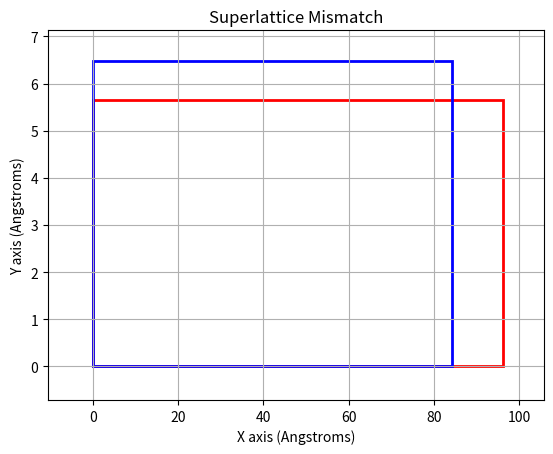
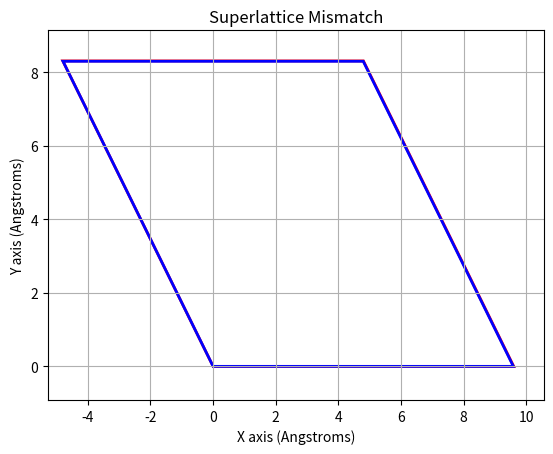

These figures' Python source, in order:
import numpy as np
import matplotlib.pyplot as plt
import matplotlib.patches as patches


def calculateAreaRatio(lattice1, lattice2):
    """
    STEP 1
    Calculates the ratio between the areas of the 2 selected crystals
    Equation 2.1 of Lattice Match: An Application to heteroepitaxy
    Example shown in equation 3.1

    Lattice 1 is smaller than Lattice 2
    """

    # Lattice 1 area calculations
    area1 = np.linalg.norm(abs(np.cross(lattice1[0], lattice1[1])))

    # Lattice 2 area calculations
    area2 = np.linalg.norm(abs(np.cross(lattice2[0], lattice2[1])))

    # n calculation
    ratio = abs(area2 / area1)

    return ratio


def rationalizeRatio(ratio, N, maxErr):
    """
    STEP 2
    Calculates a set of numbers that form a rational number with a ratio
    Equation 2.2 of Lattice Match: An Application to heteroepitaxy
    Example shown in equation 3.1
    Taken from www.johndcook.com/blog/2010/10/20/best-rational-approximation/

    Intakes number 0 < x < 1
    Maximum denominator = N
    """

    a = 0
    b = 1
    c = 1
    d = 1

    # Flip ratio if it is greater than 1 to fit rationalizeRatio
    if (ratio > 1):
        ratio = 1 / ratio
    elif (ratio == 1):
        return 1, 1

    while (b <= N and d <= N):
        mediant = float(a + c) / (b + d)
        # checks if it is within the user input accepted error
        if (abs(ratio - mediant) / ratio <= maxErr):
            if b + d <= N:
                return a + c, b + d
            elif d > b:
                return c, d
            else:
                return a, b
        elif ratio > mediant:
            a, b = a + c, b + d
        else:
            c, d = a + c, b + d

    if (b > N):
        return c, d
    else:
        return a, b


def calculateIndividualMVals(n):

    """
    STEP 3
    Determines the potential M matrices that represents the transformations
    to get from L1 to L2
    Equation 2.3 of Lattice Match: An Application to heteroepitaxy
    Example shown in 3.2 and 3.3

    Formula:
    L2 = M * L1
    | a2 | = | i j | * | a1 |
    | b2 | = | 0 m | * | b1 |

    Where:
    i * m = n
    i, m > 0
    0 <= j <= m - 1
    n = integer number obtained from rationalizeRatio()

    x1 = i
    x2 = j
    x3 = m
    """

    solutions = []

    for x3 in range(0, n + 1):
        for x1 in range(0, n + 1):
            for x2 in range(0, n + 1):
                if ((x1 * x3 == n) and (x2 <= (x3 - 1))):
                    solutions.append([[x1, x2], [0, x3]])

    return solutions


def determineBestMatrix(lattice1, lattice2, mMatrices, nMatrices):

    """
    STEP 4
    Tests sets of testMatrices to determine which matrixes result
    in the smallest difference between lattice1 and lattice2
    Determines which angle has the smallest difference in superlattices
    """

    # Large initial error to compare against
    smallestErr = 1000000

    # Iterates to test each pair of m and n matrices for lowest error
    for m in mMatrices:
        for n in nMatrices:
            for theta in range(0, 360):
                # Temp matrix to test counterclockwise rotation

                # Represents the crystal after
                # lattices have undergone transformations
                transformedL1 = np.dot(lattice1, n)
                transformedL2 = np.dot(lattice2, m)

                radianTheta = np.radians(theta)

                rotation = [[np.cos(radianTheta), -1 * np.sin(radianTheta)],
                    [np.sin(radianTheta), np.cos(radianTheta)]]

                # Applies rotation matrix to L1
                transformedL1 = np.dot(transformedL1, rotation)

                # Numerator = (L2[i][j] - L1[i][j])^2
                diff1 = (transformedL2[0][0] - transformedL1[0][0]) ** 2
                diff2 = (transformedL2[1][0] - transformedL1[1][0]) ** 2
                diff3 = (transformedL2[0][1] - transformedL1[0][1]) ** 2
                diff4 = (transformedL2[1][1] - transformedL1[1][1]) ** 2

                # Final difference calculation
                diff = np.sqrt(diff1 + diff2 + diff3 + diff4)

                # Updates the best set of transformations
                # if current set has smaller diff
                if (diff < smallestErr):
                    smallestErr = diff
                    bestM = m
                    bestN = n
                    bestR = theta
                    print(np.linalg.det(rotation))

    return [bestM, bestN, bestR, smallestErr]


def graphSuperLattices(lattice1, lattice2, acceptableMatrices, nVals):

    """
    STEP 5
    Graphs the superlattices imposed on each other
    """

    m = acceptableMatrices[0]
    n = acceptableMatrices[1]
    theta = acceptableMatrices[2]

    # Calculates the rotation matrix
    radianTheta = np.radians(theta)
    rotation = [[np.cos(radianTheta), -1 * np.sin(radianTheta)],
                [np.sin(radianTheta), np.cos(radianTheta)]]

    # Calculates the superlattices that will be plotted
    transformedL1 = np.dot(np.dot(lattice1, n), rotation)
    transformedL2 = np.dot(lattice2, m)

    # Sets the points of the parallelogram created by transformedL1
    p12 = [transformedL1[0][0], transformedL1[0][1]]
    p13 = [transformedL1[0][0] + transformedL1[1][0],
            transformedL1[0][1] + transformedL1[1][1]]
    p14 = [transformedL1[1][0], transformedL1[1][1]]

    # Creates lists of the x and y points of L1
    l1XPoints = [0, p12[0], p13[0], p14[0]]
    l1YPoints = [0, p12[1], p13[1], p14[1]]

    # Sets the points of the parallelogram created by transformedL2
    p22 = [transformedL2[0][0], transformedL2[0][1]]
    p23 = [transformedL2[0][0] + transformedL2[1][0],
            transformedL2[0][1] + transformedL2[1][1]]
    p24 = [transformedL2[1][0], transformedL2[1][1]]

    # Creates lists of the x and y points of L2
    l2XPoints = [0, p22[0], p23[0], p24[0]]
    l2YPoints = [0, p22[1], p23[1], p24[1]]

    # Sets the minimum and maximum x boundaries for graph
    allXPoints = l1XPoints + l2XPoints
    minX = min(allXPoints) * 1.1
    maxX = max(allXPoints) * 1.1

    # Sets the minimum and maximum y boundaries for graph
    allYPoints = l1YPoints + l2YPoints
    minY = min(allYPoints) * 1.1
    maxY = max(allYPoints) * 1.1

    # If the min x or Y val is 0, add margin to graph
    if (minX == 0):
        minX = minX - 0.1 * maxX

    if (minY == 0):
        minY = minY - 0.1 * maxY

    # Set up superlattice graph
    fig, ax = plt.subplots()
    plt.grid(True)
    plt.title("Superlattice Mismatch")
    ax.set_xlabel('X axis (Angstroms)')
    ax.set_ylabel('Y axis (Angstroms)')

    # Set graph boundaries
    plt.xlim([minX, maxX])
    plt.ylim([minY, maxY])

    # Graph superlattice 1
    ax.add_patch(patches.Polygon(xy=list(zip(l1XPoints, l1YPoints)),
        fill=False, color='red', linewidth=2))

    # Graph superlattice 2
    ax.add_patch(patches.Polygon(xy=list(zip(l2XPoints, l2YPoints)),
        fill=False, color='blue', linewidth=2))

    plt.show()


def latticeTransformations(lattice1, lattice2, maxN, maxErr):

    """
    Calculates the transformations and re-orientations
    required to transform from a1, b1 to a2, b2

    a(i) and b(i) are vectors that form 2d lattice of a single crystal
    | ai[1] ai[2] |
    | bi[1] bi[2] |

    Intended formula:
    L2 = M * L1 - is a square matrix so might be able to take inverse
    | a2 | = | i j | * | a1 |
    | b2 | = | 0 m | * | b1 |

    Where:
    i * m = n
    i, m > 0
    0 <= j <= m - 1

    The n value above comes from:
    n = r1/r2 = area1/area2
    r1 = int, number of cells in supercell lattice1
    r2 = int, number of cells in supercell lattice2

    Output:
    M = [[x1, x2], [0, x3]]
    """

    # List of sets of n values that create the area ratios
    nVals = []

    # List of values [[x1, 0], [x2, x3]] that compose the M transformation matrix
    mMatrices = []

    acceptableMatrices = []

    # STEP 1
    # Calculates the area ratio between lattice 1 and lattice 2
    ratio = calculateAreaRatio(lattice1, lattice2)

    # STEP 2
    # Calculates the integer ratio of areas
    nVals = rationalizeRatio(ratio, maxN, maxErr)

    # STEP 3
    # Calculate the possible M matrices
    # mMatrices: matrices to multiply lattice2 by
    # nMatrices: matrices to multiply lattice1 by
    mMatrices = calculateIndividualMVals(nVals[0])
    nMatrices = calculateIndividualMVals(nVals[1])

    # STEP 4
    # Determine which matrix set has the lowest error
    acceptableMatrices = determineBestMatrix(lattice1,
        lattice2, mMatrices, nMatrices)

    # STEP 5
    # Graph the acceptableMatrices results
    graphSuperLattices(lattice1, lattice2, acceptableMatrices, nVals)

    return acceptableMatrices


# print("Testing lattice_transformations()")
# print()

maxN = 20
maxErr = 0.01

# print("Testing identical lattices: " + str(latticeTransformations
#   ([[1, 0], [0, 1]], [[1, 0], [0, 1]], maxN, maxErr)))

# print("Testing 2x Lattice: " + str(latticeTransformations
#   ([[1, 0], [0, 1]], [[2, 0], [0, 2]], maxN, maxErr)))

# print("Testing 2x Lattice with 90 deg rotation "
#   + str(latticeTransformations([[1, 0], [0, 1]], [[0, -2], [2, 0]], maxN, maxErr)))

# print("Testing 3x Lattices: " + str(latticeTransformations
#   ([[1, 0], [0, 1]], [[3, 0], [0, 3]], maxN, maxErr)))

# print("Testing 3x Lattice with 90 deg rotation: " +
#   str(latticeTransformations([[1, 0], [0, 1]], [[0, -3], [3, 0]], maxN, maxErr)))

# print("Testing 4x Lattices: " + str(latticeTransformations
#   ([[1, 0], [0, 1]], [[4, 0], [0, 4]], maxN, maxErr)))

# print("Testing Non-rectangular Lattice2: "
#   + str(latticeTransformations([[1, 0], [0, 4]], [[1, 0], [0, 4]], maxN, maxErr)))

# print("Testing 4x Lattice with rotation: "
#   + str(latticeTransformations([[1, 0], [0, 1]], [[0, -4], [4, 0]], maxN, maxErr)))


# http://www.2dmatpedia.org/2dmaterials/doc/2dm-2994 Ga: 2.66
# http://www.2dmatpedia.org/2dmaterials/doc/2dm-2998 LiMg: 3.18
# http://www.2dmatpedia.org/2dmaterials/doc/2dm-3000 VTe2: 3.65
# http://www.2dmatpedia.org/2dmaterials/doc/2dm-2997 HgBrN 4.02, 4.46
# http://www.2dmatpedia.org/2dmaterials/doc/2dm-2995 Sb2Te3: 4.32

lengthGaAs = 5.653
lengthCdTe = 6.481

lengthGa = 2.66
lengthLiMg = 3.18
lengthVTe2 = 3.65
lengthHgBrN_1 = 4.02
lengthHgBrN_2 = 4.46
lengthSbTe3 = 4.32

print("Testing GaAs and CdTe: " + str(latticeTransformations([[lengthGaAs, 0],
  [0, lengthGaAs]], [[lengthCdTe, 0], [0, lengthCdTe]], maxN, maxErr)))

# print("Testing Ga to LiMg: " + str(latticeTransformations([[lengthGa, 0],
#   [0, lengthGa]], [[lengthLiMg, 0], [0, lengthLiMg]], maxN, maxErr)))

# print("Testing Ga to Sb2Te3: " + str(latticeTransformations([[lengthGa, 0],
#   [0, lengthGa]], [[lengthSbTe3, 0], [0, lengthSbTe3]], maxN, maxErr)))

# print("Testing LiMg to Sb2Te3: " + str(latticeTransformations([[lengthLiMg, 0],
#   [0, lengthLiMg]], [[lengthSbTe3, 0], [0, lengthSbTe3]], maxN, maxErr)))

# print("Testing 1 Angstrom to HgBrN: " + str(latticeTransformations([[1, 0],
#   [0, 1]], [[lengthHgBrN_1, 0], [0, lengthHgBrN_2]], maxN, maxErr)))

# print("Testing 1 Angstrom to MoS2: " + str(latticeTransformations([[1, 0],
#   [0, 1]], [[3.19622328, 0], [-1.59811164, 2.76800985]], maxN, maxErr)))

# nice example for presentation
print("Testing Graphene Angstrom to MoS2: " + str(latticeTransformations([[2.4, 0],
  [-1.2, 2.078460969]], [[3.19622328, 0], [-1.59811164, 2.76800985]], maxN, maxErr)))

# print("----------------")
# print()

# print("Testing Angle Rotations")
# print()

# angle = np.radians(30)
# rotation = [[np.cos(angle), -1 * np.sin(angle)], [np.sin(angle), np.cos(angle)]]
# print("30 Degree Rotation: " + str(latticeTransformations([[1,0], [0,1]], rotation, maxN, maxErr)))

# #---------

# angle = np.radians(40)
# rotation = [[np.cos(angle), -1 * np.sin(angle)], [np.sin(angle), np.cos(angle)]]
# print("40 Degree Rotation: " + str(latticeTransformations([[1,0], [0,1]], rotation, maxN, maxErr)))

# #---------

# angle = np.radians(45)
# rotation = [[np.cos(angle), -1 * np.sin(angle)], [np.sin(angle), np.cos(angle)]]
# originalL2 = [[2,0], [0,2]]
# newL2 = np.dot(originalL2, rotation)
# print("45 Degree Rotation: " + str(latticeTransformations([[1,0], [0,1]], newL2, maxN, maxErr)))

# #---------

# angle = np.radians(60)
# rotation = [[np.cos(angle), -1 * np.sin(angle)], [np.sin(angle), np.cos(angle)]]
# originalL2 = [[2,0], [0,2]]
# newL2 = np.dot(originalL2, rotation)
# print("60 Degree Rotation: " + str(latticeTransformations([[1,0], [0,1]], newL2, maxN, maxErr)))

# # ---------

# angle = np.radians(25)
# rotation = [[np.cos(angle), -1 * np.sin(angle)], [np.sin(angle), np.cos(angle)]]
# originalL2 = [[2,0], [0,2]]
# newL2 = np.dot(originalL2, rotation)
# print("25 Degree Rotation: " + str(latticeTransformations([[1,0], [0,1]], newL2, maxN, maxErr)))

# # ---------

# http://www.2dmatpedia.org/2dmaterials/doc/2dm-2994 Ga: 2.66
# http://www.2dmatpedia.org/2dmaterials/doc/2dm-2995 Sb2Te3: 4.32

# angle = np.radians(25)
# rotation = [[np.cos(angle), -1 * np.sin(angle)], [np.sin(angle), np.cos(angle)]]
# originalL2 = [[lengthSbTe3,0], [0,lengthSbTe3]]
# newL2 = np.dot(originalL2, rotation)
# print("Ga vs SbTe3 with 25 degree rotation: " + str(latticeTransformations([[lengthGa,0], [0,lengthGa]], newL2, maxN, maxErr)))
